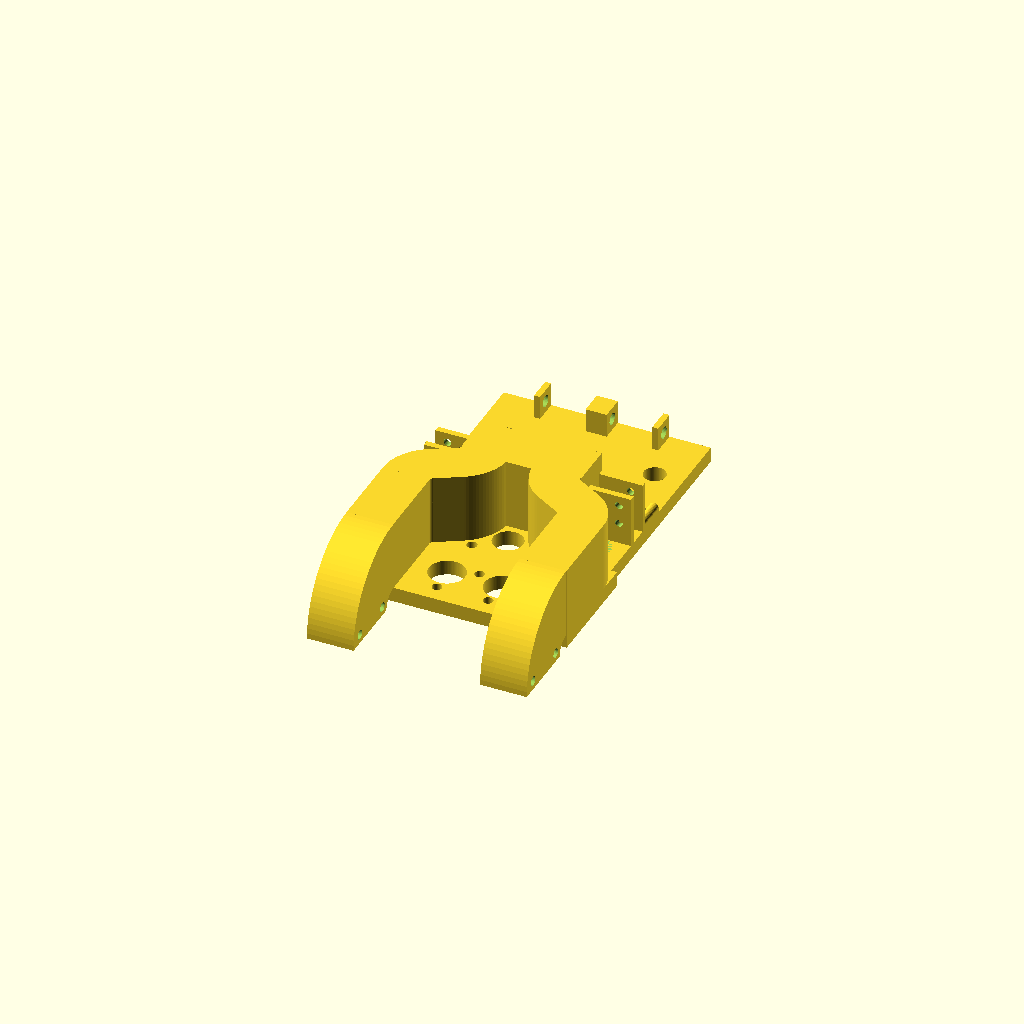
Cell 1: rendered with the file's own defaults.
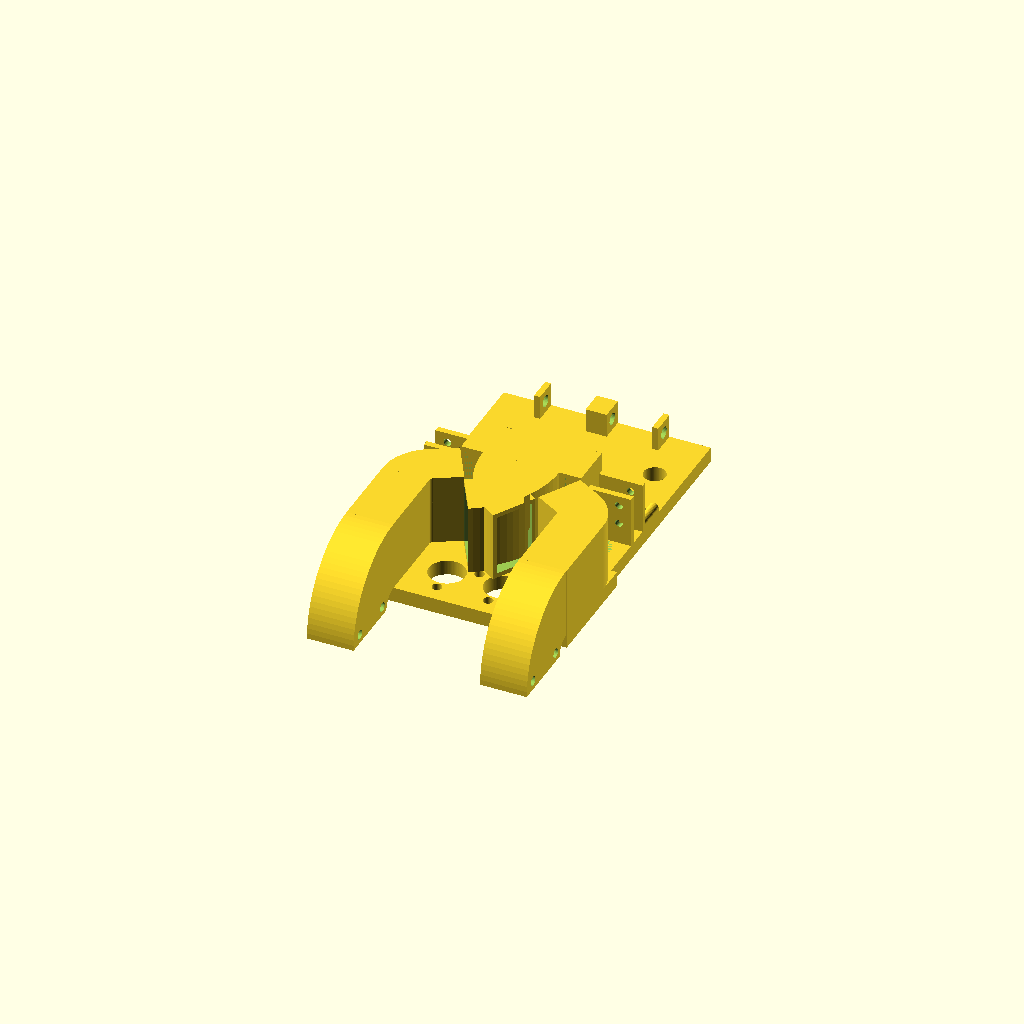
Cell 2: radius = 33.6 (everything else at default).
All cells are drawn from one camera (rotation 55°, 0°, 25°, orthographic, colour scheme Cornfield), so only the parameter changes between them.
OpenSCAD source file inputs/thingiverse/files/thing-2570807/files/Sphinx-X-Carriage.scad:

// translate([34,-2,8]) rotate([90,0,0]) cylinder(h=14, d=3, $fn=30);  //measuring rod

depth = 23.5;
depth2 = 20.5;
height = 15.5;
height2 = 13;
radius = 16.8;
radius2 = radius - 1.5;
degrees = 60;
degrees2 = degrees + 5;

depth3 = 23.5;
depth4 = 20.5;
height3 = 15.5;
height4 = 13;
radius3 = 16.8;
radius4 = radius3 - 1.5;
degrees3 = 62;
degrees4 = degrees3 + 8;

height5 = 23.5;
height6 = 20;
depth5 = 15.5;
depth6 = 13;
radius5 = 28.5;
radius6 = radius5 - 1.5;
degrees5 = 90;
degrees6 = degrees5 + 8;

union() {
translate([1.5,34,6.5]) rotate([90,0,0]) cylinder(d=3, h=10, $fn=30);
translate([67.5,34,6.5]) rotate([90,0,0]) cylinder(d=3, h=10, $fn=30);
}
translate([0,24,3.5]) cube([3,10,3]);
translate([66,24,3.5]) cube([3,10,3]);
translate([29,8,5]) cube([11,2,23.5]);
    difference() {
            cleat();
            translate([10,67.3,9]) rotate([0,90,0]) cylinder(d=4, h=50, $fn=30);
    }
            translate([0,22.5,5]) switchMounts();
            translate([0,14.2,5]) switchMounts();
            translate([69,24.5,5]) rotate([0,0,180]) switchMounts();
            translate([69,16.2,5]) rotate([0,0,180]) switchMounts();
            linear_extrude(5) unit();
            translate([32.5,14.2,5]) rotate([0,0,90]) radialEntry();
            difference() {
            leftDuct();
            translate([9.5,9.5,5]) rotate([0,0,0]) cylinder(d=10,h=10, $fn=30);
            }
            translate([14,7.15,6.5]) rotate([0,0,211]) cube([8,1,21]);
            difference() {
            rightDuct();
            translate([59.5,9.5,5]) rotate([0,0,0]) cylinder(d=10,h=10, $fn=30);
            }
            translate([60,4.2,6.5]) rotate([0,0,150]) cube([8,1,21]);
            difference() {
            translate([0,-2,0]) rotate([0,0,0]) flipDown();
            translate([-5,-60,3]) rotate([0,90,0]) cylinder(h=20, d=3.2, $fn=30);  //52+8
            translate([-5,-44,3]) rotate([0,90,0]) cylinder(h=20, d=3.2, $fn=30);  //52-8
            }
            translate([-2.2,-36.3,5]) rotate([0,0,0]) tunnel2();
            difference() {
            translate([57.7,-2,0]) rotate([0,0,0]) flipDown();  
            translate([52.7,-60,3]) rotate([0,90,0]) cylinder(h=20, d=3.2, $fn=30);  //52+8
            translate([52.7,-44,3]) rotate([0,90,0]) cylinder(h=20, d=3.2, $fn=30);  //52-8
}       
            translate([55.6,-36.3,5]) rotate([0,0,0]) tunnel2();

module flipDown() {
        translate([-2.15,-34.2,0]) rotate([0,90,0]) flipArc();
}
module rightDuct() {
     union() {
            translate([69,-0.1,33.5]) rotate([0,180,0]) spinArc();
            //translate([59.5,9.5,5]) cylinder(h=24,d=12,$fn=30);
            translate([55.6,-9.6,5]) rotate([0,0,60]) tunnel();
            translate([54.3,-10.3,0]) rotate([0,0,151]) spinArc2();
    }
}
module leftDuct() {
    union() {
            translate([0,0,0]) rotate([0,0,0]) spinArc();
            translate([5.8,4,5]) rotate([0,0,300]) tunnel();
            translate([14.6,-10.3,0]) rotate([0,0,270.2]) spinArc2();
    }
}
module cleat() {
            translate([13.8,63.3,5]) cube([2,8,8]);
            translate([31,63.3,5]) cube([7,8,8]);
            translate([53.2,63.3,5]) cube([2,8,8]);
}
module flipArc() {
            difference() {
            translate([0,0,0]) rotate([0,0,0]) arc5();
            translate([1,0,1]) rotate([0,0,0]) arc6();
            }
}
module spinArc() {
            difference() {
            translate([13.6,10,5]) rotate([0,0,90]) arc1();
            translate([13.6,10,6.5]) rotate([0,0,91.5]) arc2();
            }
}
module spinArc2() {
            difference() {
            translate([0,0,5]) rotate([0,0,0]) arc3();
            translate([0,0,6.5]) rotate([0,0,0]) arc4();
            }
}
module tunnel () {
            difference() {
            translate([0,0,0]) rotate([0,0,0]) cube([15.5,10,23.5]);
            translate([1.5,0,1.5]) rotate([0,0,0]) cube([12.5,12,20.5]);
            }
}
module tunnel2 () {
            difference() {
            translate([0,0,0]) rotate([0,0,0]) cube([15.5,26,23.5]);
            translate([1.5,0,1.5]) rotate([0,0,0]) cube([12.5,34,20.5]);
            }
}
module carriage() {
        difference() {
            square([69,71.3]);
            translate([3,26,0]) square([4,8]);
            translate([62,26,0]) square([4,8]);
            translate([9.5,9.5,0]) circle(d=5.3, $fn=90);
            translate([59.5,9.5,0]) circle(d=5.3, $fn=90);
            translate([9.5,51.5,0]) circle(d=7.3, $fn=90);
            translate([59.5,51.5,0]) circle(d=7.3, $fn=90);
    }
}
module sinkPlate() {
        difference() {
            translate([-2,0,0]) square([73,36]);
            translate([24.5,14.3,0]) circle(d=12, $fn=90);   
            translate([43,14.3,0]) circle(d=12, $fn=90);
            translate([33.8,17.5,0]) circle(d=3.3, $fn=30);
            translate([25,6,0]) circle(d=3.3, $fn=30);
            translate([42,6,0]) circle(d=3.3, $fn=30);
        }
}
module switchMounts() {
        difference() {
            translate([0,0,0]) cube([15,2,17]);
            translate([4,3,7.25]) rotate([90,0,0]) cylinder(h=3.2, d=2.5, $fn=30);
            translate([4,3,13.75]) rotate([90,0,0]) cylinder(h=3.2, d=2.5, $fn=30);
        }
}
module BLTouch() {
                translate([34.5,5,0]) circle(d=10, $fn=90);
                translate([25.5,-1.5,0]) circle(d=3.4, $fn=90);
                translate([43.5,-1.5,0]) circle(d=3.4, $fn=90); 
}
module unit() {
difference() { 
    union() {
                    carriage(); 
                    translate([0,-36,0]) sinkPlate();
                    //translate([53.5,96,0]) rotate([0,0,180]) sinkPlate();
                }
                translate([-0.3,-4,0]) BLTouch();
        }
}     
   
module radialEntry() {
    difference() {
        translate([-4.5,-22,0]) cube([14.8,40,23.5]);
        translate([-4.5, 1.5, 1.5]) cube([14.8,15.2,20.5]);
        translate([-4.5, -20.7, 1.5]) cube([14.8,15.2,20.5]);
        translate([7.4, 6, 0]) cube([4,4,3]);
        translate([7.4, 6, 20.5]) cube([4,4,3]);
        translate([7.4, -15.5, 0]) cube([4,4,3]);
        translate([7.4, -15.5, 20.5]) cube([4,4,3]);
    }
}

module arc1() {
render() {
      difference() {
                // Outer ring
                rotate_extrude($fn = 100)
                    translate([radius - height, 0, 0])
                        square([height,depth]);           
                // Cut half off
                translate([0,-(radius+1),-.5]) 
                    cube ([radius+1,(radius+1)*2,depth+1]);           
                // Cover the other half as necessary
                rotate([0,0,180-degrees])
                translate([0,-(radius+1),-.5]) 
                    cube ([radius+1,(radius+1)*2,depth+1]);           
        }
    }
}
module arc2() {
render() {
     difference() {
                // Outer ring
                rotate_extrude($fn = 100)
                    translate([radius2 - height2, 0, 0])
                        square([height2,depth2]);           
                // Cut half off
                translate([0,-(radius2+1),-.5]) 
                    cube ([radius2+1,(radius2+1)*2,depth2+1]);           
                // Cover the other half as necessary
                rotate([0,0,180-degrees2])
                translate([0,-(radius2+1),-.5]) 
                    cube ([radius2+1,(radius2+1)*2,depth2+1]);           
        }
    }
}
module arc3() { 
render() {
     difference() {
                // Outer ring
                rotate_extrude($fn = 100)
                    translate([radius3 - height3, 0, 0])
                        square([height3,depth3]);           
                // Cut half off
                translate([0,-(radius3+1),-.5]) 
                    cube ([radius3+1,(radius3+1)*2,depth3+1]);           
                // Cover the other half as necessary
                rotate([0,0,180-degrees3])
                translate([0,-(radius3+1),-.5]) 
                    cube ([radius3+1,(radius3+1)*2,depth3+1]);           
        }
    }
}
module arc4() {
render() {
     difference() {
                // Outer ring
                rotate_extrude($fn = 100)
                    translate([radius4 - height4, 0, 0])
                        square([height4,depth4]);           
                // Cut half off
                translate([0,-(radius4+1),-.5]) 
                    cube ([radius4+1,(radius4+1)*2,depth4+1]);           
                // Cover the other half as necessary
                rotate([0,0,180-degrees4])
                translate([0,-(radius4+1),-.5]) 
                    cube ([radius4+1,(radius4+1)*2,depth4+1]);           
        }
    }
}
module arc5() {
render() {
     difference() {
                // Outer ring
                rotate_extrude($fn = 100)
                    translate([radius5 - height5, 0, 0])
                        square([height5,depth5]);           
                // Cut half off
                translate([0,-(radius5+1),-.5]) 
                    cube ([radius5+1,(radius5+1)*2,depth5+1]);           
                // Cover the other half as necessary
                rotate([0,0,180-degrees5])
                translate([0,-(radius5+1),-.5]) 
                    cube ([radius5+1,(radius5+1)*2,depth5+1]);           
        }
    }
}
module arc6() {
render() {
     difference() {
                // Outer ring
                rotate_extrude($fn = 100)
                    translate([radius6 - height6, 0, 0])
                        square([height6,depth6]);           
                // Cut half off
                translate([0,-(radius6+1),-.5]) 
                    cube ([radius6+1,(radius6+1)*2,depth6+1]);           
                // Cover the other half as necessary
                rotate([0,0,180-degrees6])
                translate([0,-(radius6+1),-.5]) 
                    cube ([radius6+1,(radius6+1)*2,depth6+1]);           
        }
    }
}
Parameter table extracted from the source (name, type, default, range or options):
depth: number, default 23.5
depth2: number, default 20.5
height: number, default 15.5
height2: number, default 13
radius: number, default 16.8
degrees: number, default 60
depth3: number, default 23.5
depth4: number, default 20.5
height3: number, default 15.5
height4: number, default 13
radius3: number, default 16.8
degrees3: number, default 62
height5: number, default 23.5
height6: number, default 20
depth5: number, default 15.5
depth6: number, default 13
radius5: number, default 28.5
degrees5: number, default 90
